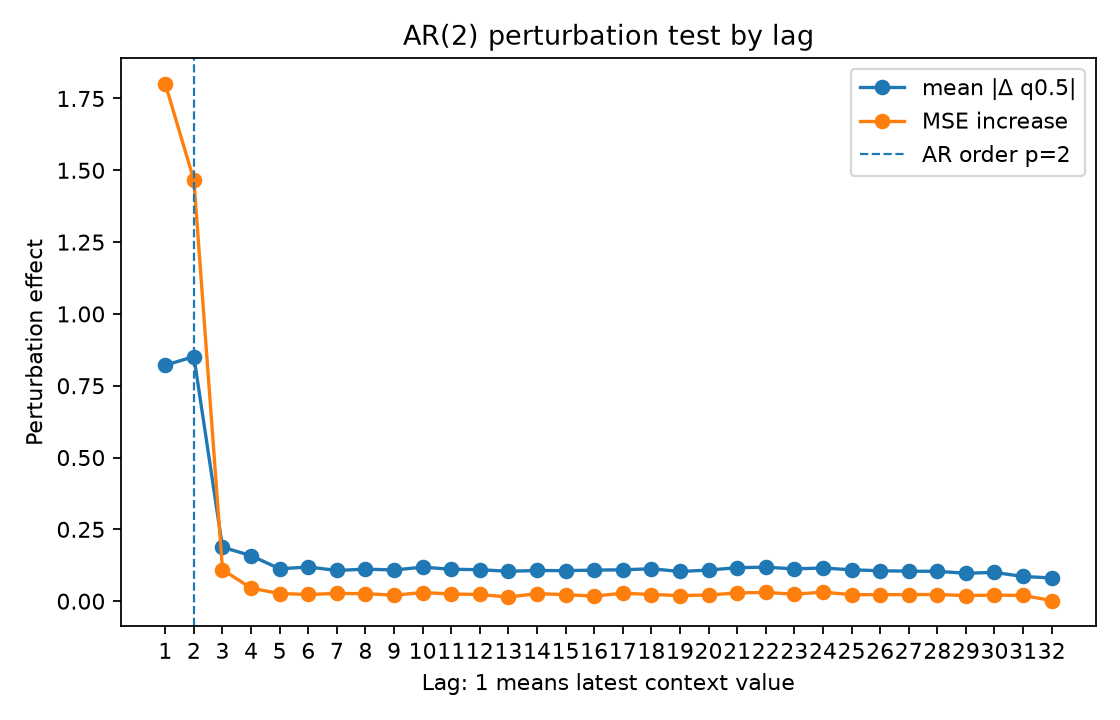

Source data for this figure (header and first rows):
lag, is_within_ar_order, mean_abs_delta, mean_squared_delta, mse_to_conditional_mean_after_perturb, mse_increase_to_conditional_mean
1.0, 1.0, 0.8215, 1.916, 1.943, 1.801
2.0, 1.0, 0.8514, 1.651, 1.609, 1.466
3.0, 0.0, 0.1878, 0.1308, 0.2528, 0.1099
4.0, 0.0, 0.1587, 0.08516, 0.1881, 0.04525
5.0, 0.0, 0.1125, 0.0413, 0.1694, 0.02657
6.0, 0.0, 0.1191, 0.04986, 0.1663, 0.02348
7.0, 0.0, 0.1069, 0.03757, 0.1697, 0.0269
8.0, 0.0, 0.1116, 0.03954, 0.169, 0.02615
9.0, 0.0, 0.1085, 0.03648, 0.1637, 0.02082
10.0, 0.0, 0.1185, 0.04726, 0.1728, 0.02992
11.0, 0.0, 0.1111, 0.0416, 0.1679, 0.0251
12.0, 0.0, 0.1097, 0.037, 0.1661, 0.02323
13.0, 0.0, 0.1039, 0.03489, 0.1572, 0.01435
14.0, 0.0, 0.1068, 0.03724, 0.1691, 0.02624
15.0, 0.0, 0.1063, 0.03638, 0.1656, 0.02281
16.0, 0.0, 0.1081, 0.03491, 0.1604, 0.01755
17.0, 0.0, 0.1092, 0.03926, 0.1706, 0.02778
18.0, 0.0, 0.1128, 0.03881, 0.166, 0.02322
19.0, 0.0, 0.1034, 0.03168, 0.1625, 0.01971
20.0, 0.0, 0.1082, 0.03746, 0.1642, 0.02133
21.0, 0.0, 0.1167, 0.0427, 0.1716, 0.02875
22.0, 0.0, 0.1183, 0.04353, 0.1731, 0.0303
23.0, 0.0, 0.1124, 0.03856, 0.1673, 0.02446
24.0, 0.0, 0.1155, 0.04212, 0.174, 0.03121
25.0, 0.0, 0.1093, 0.03436, 0.1657, 0.02289
26.0, 0.0, 0.1058, 0.0353, 0.1652, 0.02242
27.0, 0.0, 0.1045, 0.0345, 0.1658, 0.02292
28.0, 0.0, 0.1039, 0.03306, 0.166, 0.02317
29.0, 0.0, 0.09728, 0.02944, 0.1624, 0.01961
30.0, 0.0, 0.1001, 0.03425, 0.164, 0.02117
31.0, 0.0, 0.08593, 0.02505, 0.1627, 0.01988
32.0, 0.0, 0.08083, 0.01961, 0.1449, 0.002116
